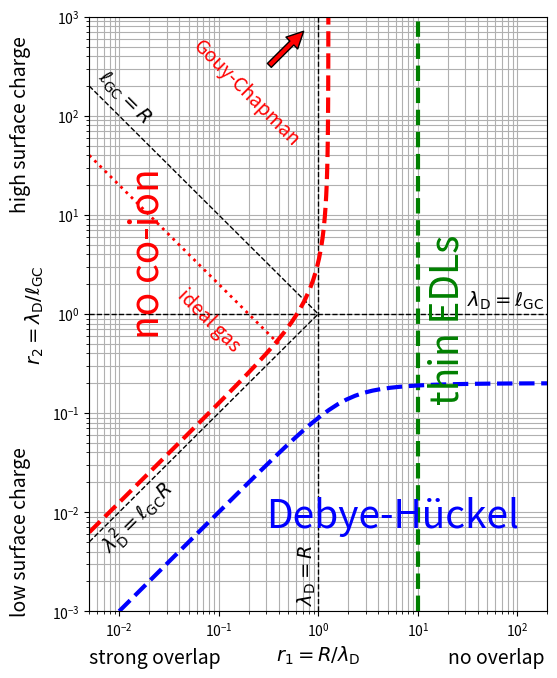

Here is the Python script that generated this plot:
import numpy as np
import scipy.special as sp
from matplotlib import pyplot as plt

fig = plt.figure(figsize=(5.91,7.72),dpi=300)

#x1=(0.005,0.01,0.02,0.05,0.1,0.2,0.5,1.0,1.41,1.68,1.83,1.99)
#y1=(0.00625,0.0125,0.025,0.0625,0.125,0.25,0.7,1.6,3.2,7.0,12.5,1000)

y1 = np.geomspace(0.00625, 1000.0)
x1 = (-1.0+np.sqrt(1.0+1.6*y1**2))/y1

x2=(10.0,10.0)
y2=(1.e-3,1.e3)

x3 = np.geomspace(0.01, 200.0)
y3 = 0.2*sp.iv(1,x3)/sp.iv(0,x3)

x4=(0.005,0.8)
y4=(200.0,1.25)

x5=(0.005,200.0)
y5=(1.0,1.0)

y6=(0.001,1000.0)
x6=(1.0,1.0)

y6=(0.001,1000.0)
x6=(1.0,1.0)

x7=(0.005,1.0)
y7=(0.005,1.0)

x8=(0.005,1.0)
y8=(200.0,1.0)

#x9 = np.array([0.005, 0.1])
#y9 = 0.06/x9
x9 = np.geomspace(0.005, 0.4)
y9 = 0.2/x9

x10 = np.array([0.1, 1.5])
y10 = 100/x10

#x11=(1.26,1.26)
#y11=(1.0e-3,1.0e3)
#plt.loglog(x11, y11, ls='--',color='k',linewidth=1)


plt.loglog(x5, y5, ls='--',color='k',linewidth=1)
plt.loglog(x6, y6, ls='--',color='k',linewidth=1)
plt.loglog(x7, y7, ls='--',color='k',linewidth=1)
plt.loglog(x8, y8, ls='--',color='k',linewidth=1)

plt.loglog(x1, y1, ls='--',color='r',linewidth=3)
plt.loglog(x2, y2, ls='--',color='g',linewidth=3)
plt.loglog(x3, y3, ls='--',color='b',linewidth=3)
#plt.loglog(x4, y4, ls=':',color='r',linewidth=2)
plt.loglog(x9, y9, ls=':',color='r',linewidth=2)
#plt.loglog(x10, y10, ls=':',color='r',linewidth=2)

plt.annotate(' ', xy=(0.72, 720.0),  xycoords='data',
            xytext=(0.3, 300.0), textcoords='data',
            arrowprops=dict(facecolor='r', shrink=0.01),
            horizontalalignment='right', verticalalignment='top',
            )

plt.xlabel(r"$r_1 = R / \lambda_\mathrm{D}$", size=14)
plt.ylabel(r"$r_2 = \lambda_\mathrm{D}/\ell_\mathrm{GC}$", size=14)

plt.xlim(0.005,200)
plt.ylim(0.001,1000)
plt.grid(True, which="both", ls="-")

plt.text(31.0, 1.2, r"$\lambda_\mathrm{D} = \ell_\mathrm{GC}$", size=14)
plt.text(0.6, 0.0013, r"$\lambda_\mathrm{D} = R$", rotation=90, size=14)
plt.text(0.0055, 85.0, r"$\ell_\mathrm{GC} = R$", rotation=-45, size=14)
plt.text(0.006, 0.004, r"$\lambda_\mathrm{D}^2 = \ell_\mathrm{GC} R$", rotation=45, size=14)

plt.text(0.005, 3.e-4, "strong overlap", size=14)
plt.text(20.0, 3.e-4, "no overlap", size=14)
plt.text(0.0008, 1.e-3, "low surface charge", rotation=90, size=14)
plt.text(0.0008, 12, "high surface charge", rotation=90, size=14)

plt.text(0.012, 0.7, "no co-ion", rotation=90, color='r', size=28)
plt.text(0.05, 50.0, "Gouy-Chapman", rotation=-45, color='r', size=14)
plt.text(0.035, 0.42, "ideal gas", rotation=-45, color='r', size=14)
plt.text(0.3, 0.007, "Debye-Hückel", rotation=0, color='b', size=28)
plt.text(12.5, 0.15, "thin EDLs", rotation=90, color='g', size=28)


plt.show()
